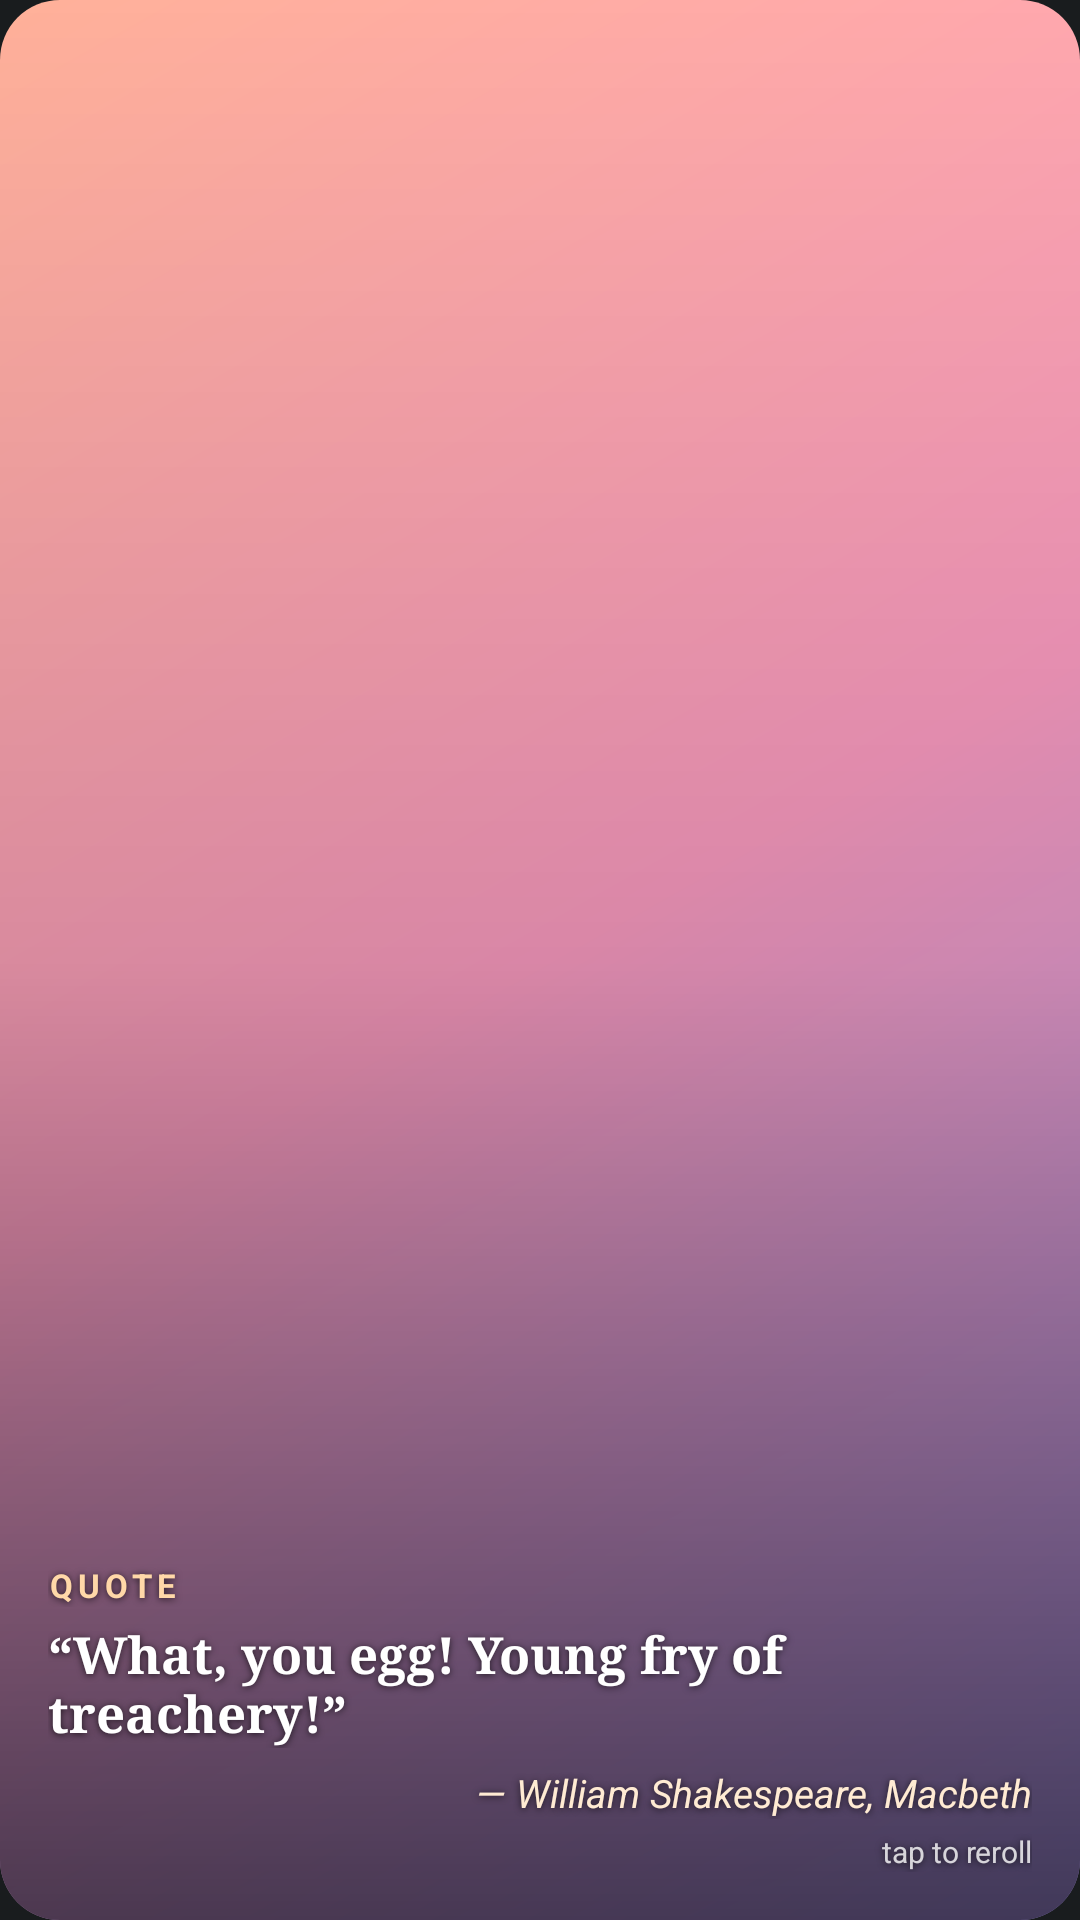

Here is an Android app screen rendered from its layout file. Give the layout XML and the strings, colors and styles it references.
<!-- AndroidManifest.xml: application theme android:Theme.DeviceDefault.NoActionBar -->
<!-- res/layout/widget_quote.xml -->
<?xml version="1.0" encoding="utf-8"?>
<FrameLayout xmlns:android="http://schemas.android.com/apk/res/android"
    android:id="@+id/widget_root"
    android:layout_width="match_parent"
    android:layout_height="match_parent">

    <ImageView
        android:id="@+id/bg_image"
        android:layout_width="match_parent"
        android:layout_height="match_parent"
        android:contentDescription="@null"
        android:scaleType="centerCrop"
        android:src="@drawable/bg_sunset" />

    <ImageView
        android:layout_width="match_parent"
        android:layout_height="match_parent"
        android:contentDescription="@null"
        android:scaleType="fitXY"
        android:src="@drawable/scrim" />

    <LinearLayout
        android:layout_width="match_parent"
        android:layout_height="match_parent"
        android:gravity="bottom"
        android:orientation="vertical"
        android:padding="16dp">

        <TextView
            android:id="@+id/quote_label"
            style="@style/WidgetText"
            android:layout_marginBottom="4dp"
            android:letterSpacing="0.15"
            android:text="@string/placeholder_label"
            android:textColor="@color/label"
            android:textSize="11sp"
            android:textStyle="bold" />

        <TextView
            android:id="@+id/quote_text"
            style="@style/WidgetText"
            android:ellipsize="end"
            android:fontFamily="serif"
            android:maxLines="6"
            android:text="@string/placeholder_quote"
            android:textSize="17sp"
            android:textStyle="bold" />

        <TextView
            android:id="@+id/quote_author"
            style="@style/WidgetText"
            android:layout_marginTop="6dp"
            android:ellipsize="end"
            android:gravity="end"
            android:maxLines="2"
            android:text="@string/placeholder_author"
            android:textColor="@color/cream"
            android:textSize="13sp"
            android:textStyle="italic" />

        <TextView
            android:id="@+id/quote_footer"
            style="@style/WidgetText"
            android:layout_marginTop="4dp"
            android:gravity="end"
            android:text="@string/footer"
            android:textColor="@color/soft_white"
            android:textSize="10sp" />
    </LinearLayout>
</FrameLayout>
<!-- resources referenced by this layout -->
<resources>
  <color name="cream">#FFEBD3</color>
  <color name="label">#FFD8A8</color>
  <color name="soft_white">#CCFFFFFF</color>
  <!-- drawable bg_sunset (drawable) -->
  <?xml version="1.0" encoding="utf-8"?>
  <shape xmlns:android="http://schemas.android.com/apk/res/android" android:shape="rectangle">
      <gradient android:angle="315" android:startColor="#FFB199" android:centerColor="#FF9EC4" android:endColor="#B8A1FF" />
      <corners android:radius="20dp" />
  </shape>
  <!-- drawable scrim (drawable) -->
  <?xml version="1.0" encoding="utf-8"?>
  <shape xmlns:android="http://schemas.android.com/apk/res/android" android:shape="rectangle">
      <gradient android:angle="270" android:startColor="#00000000" android:centerColor="#26000000" android:endColor="#A6000000" />
      <corners android:radius="20dp" />
  </shape>
  <string name="footer">tap to reroll</string>
  <string name="placeholder_author">— William Shakespeare, Macbeth</string>
  <string name="placeholder_label">QUOTE</string>
  <string name="placeholder_quote">“What, you egg! Young fry of treachery!”</string>
  <style name="WidgetText">
          <item name="android:layout_width">match_parent</item>
          <item name="android:layout_height">wrap_content</item>
          <item name="android:textColor">@android:color/white</item>
          <item name="android:shadowColor">#B3000000</item>
          <item name="android:shadowDx">0</item>
          <item name="android:shadowDy">1</item>
          <item name="android:shadowRadius">6</item>
      </style>
</resources>
